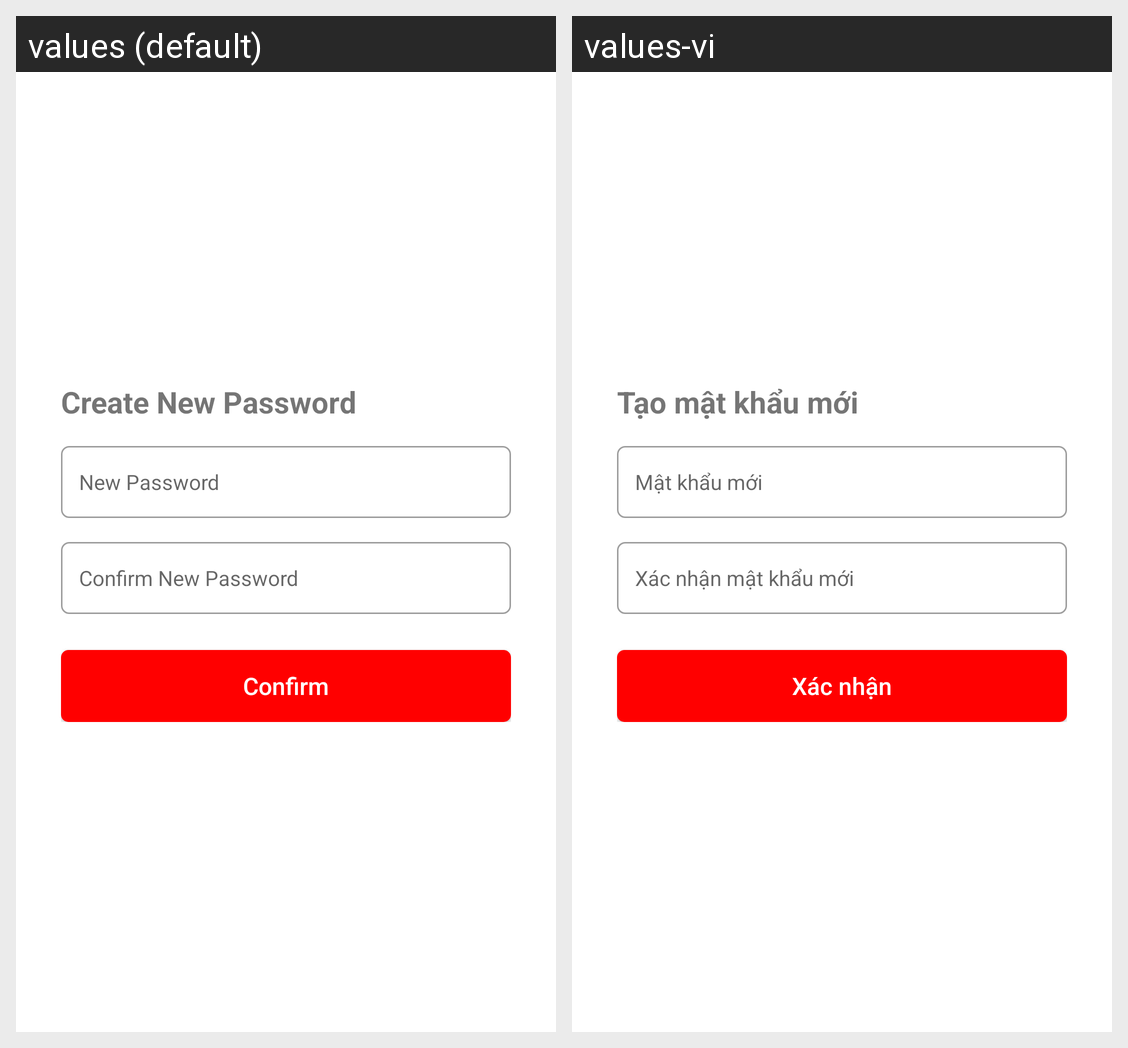

Translations of the strings shown on this Android screen, per locale in the grid:
Android screen res/layout/fragment_reset_password.xml rendered under 2 locales, left to right: values (default), values-vi. Device: Nexus 5 (rendered at 1080×1920; each locale shown at half size, 540×960, under a caption strip naming it); theme Theme.PersonnelManagerApp.
Strings drawn on this screen, with the default value and each locale's value (text and hints the layout hard-codes, and strings that could not be matched under every locale, appear in the picture but are not listed):

reset_password_title
  values: Create New Password
  values-vi: Tạo mật khẩu mới

new_password_hint
  values: New Password
  values-vi: Mật khẩu mới

confirm_password_hint
  values: Confirm New Password
  values-vi: Xác nhận mật khẩu mới

confirm_button
  values: Confirm
  values-vi: Xác nhận
